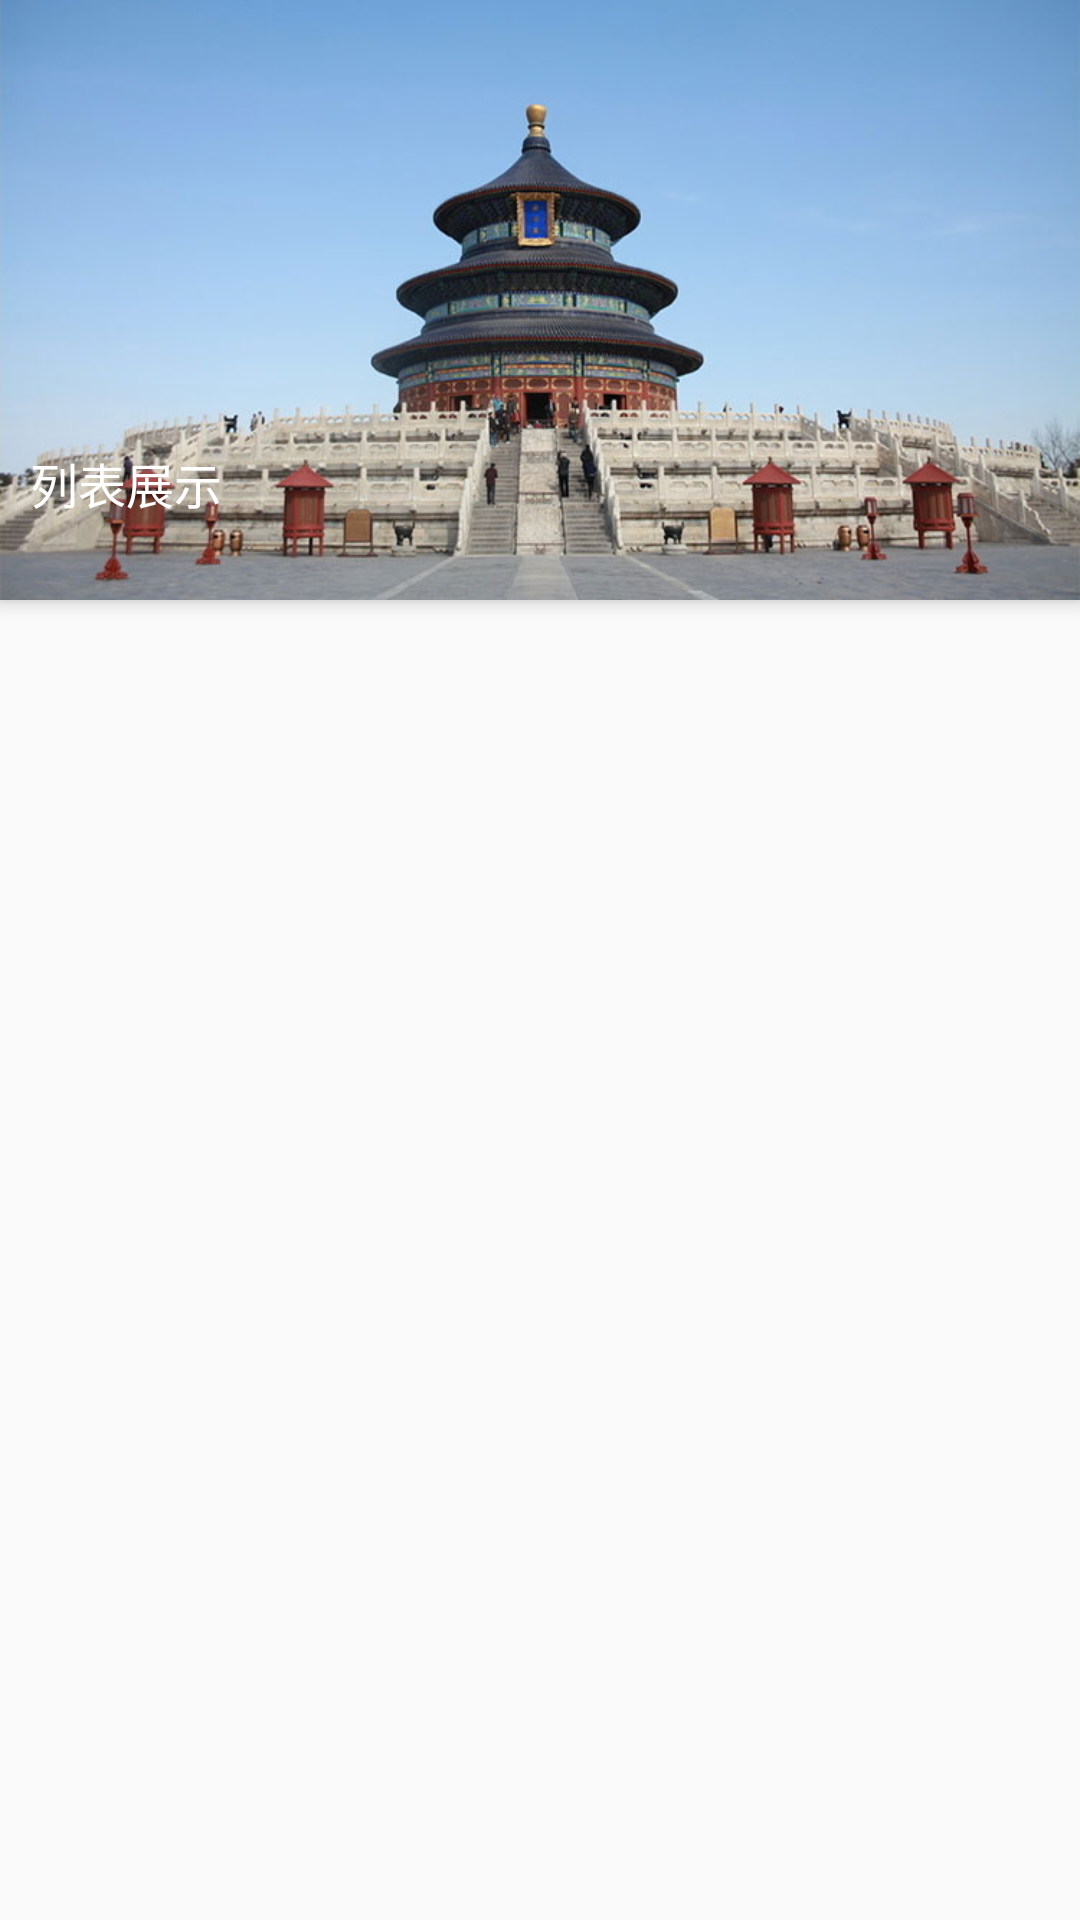

Layout XML and referenced resources for this Android screen:
<!-- AndroidManifest.xml: application theme AppTheme -->
<!-- res/layout/activity_collapsing_toolbar_layout.xml -->
<?xml version="1.0" encoding="utf-8"?>
<android.support.design.widget.CoordinatorLayout xmlns:android="http://schemas.android.com/apk/res/android"
    xmlns:app="http://schemas.android.com/apk/res-auto"
    xmlns:tools="http://schemas.android.com/tools"
    android:layout_width="match_parent"
    android:layout_height="match_parent"
    tools:context="com.androidwanga.serenitynanian.serenityproject.CollapsingToolbarLayoutActivity">


    <android.support.design.widget.AppBarLayout
        android:id="@+id/appbarlayout"
        android:layout_width="match_parent"
        android:fitsSystemWindows="true"
        android:layout_height="200dp">

        <android.support.design.widget.CollapsingToolbarLayout
            android:layout_width="match_parent"
            android:layout_height="match_parent"
            app:collapsedTitleGravity="left|center_vertical"
            app:expandedTitleGravity="left|bottom"
            app:collapsedTitleTextAppearance="@style/CollapsingToolbarLayoutTextTheme"
            app:expandedTitleTextAppearance="@style/CollapsingToolbarLayoutTextTheme"
            app:contentScrim="@color/colorPrimary"
            app:expandedTitleMarginStart="10dp"
            app:layout_scrollFlags="scroll"
            app:scrimAnimationDuration="1000"
            app:titleEnabled="true"
            app:title="列表展示">

            <ImageView
                app:layout_collapseParallaxMultiplier="0.8"
                app:layout_collapseMode="parallax"
                android:layout_width="match_parent"
                android:layout_height="match_parent"
                android:scaleType="fitXY"
                android:src="@drawable/bg01_02" />

            <android.support.v7.widget.Toolbar
                android:id="@+id/toolbar"
                app:layout_collapseMode="pin"
                app:title="@string/app_name"
                android:layout_width="match_parent"
                android:layout_height="?attr/actionBarSize" />
        </android.support.design.widget.CollapsingToolbarLayout>


    </android.support.design.widget.AppBarLayout>

    <android.support.v7.widget.RecyclerView
        android:id="@+id/collapsingToolbarLayoutRecycler"
        android:layout_width="match_parent"
        android:layout_height="wrap_content"
        app:layout_behavior="@string/appbar_scrolling_view_behavior" />
</android.support.design.widget.CoordinatorLayout>
<!-- resources referenced by this layout -->
<resources>
  <!-- drawable bg01_02: jpg bitmap (drawable-xxxhdpi, 51428 bytes) -->
  <string name="app_name">SerenityProject</string>
  <style name="CollapsingToolbarLayoutTextTheme" parent="AppTheme">
          <item name="android:textColor">#fff</item>
          <item name="android:textSize">16sp</item>
      </style>
  <style name="AppTheme" parent="Theme.AppCompat.Light.NoActionBar">
          
          <item name="colorPrimary">@color/colorPrimary</item>
          <item name="colorPrimaryDark">@color/colorPrimaryDark</item>
          <item name="colorAccent">@color/colorAccent</item>
      </style>
  <!-- not gathered from this repository: default colours our renderer supplied (Android Studio template values) -->
  <color name="colorPrimary">#FF6200EE</color>
  <color name="colorPrimaryDark">#FF3700B3</color>
  <color name="colorAccent">#FF03DAC5</color>
</resources>
